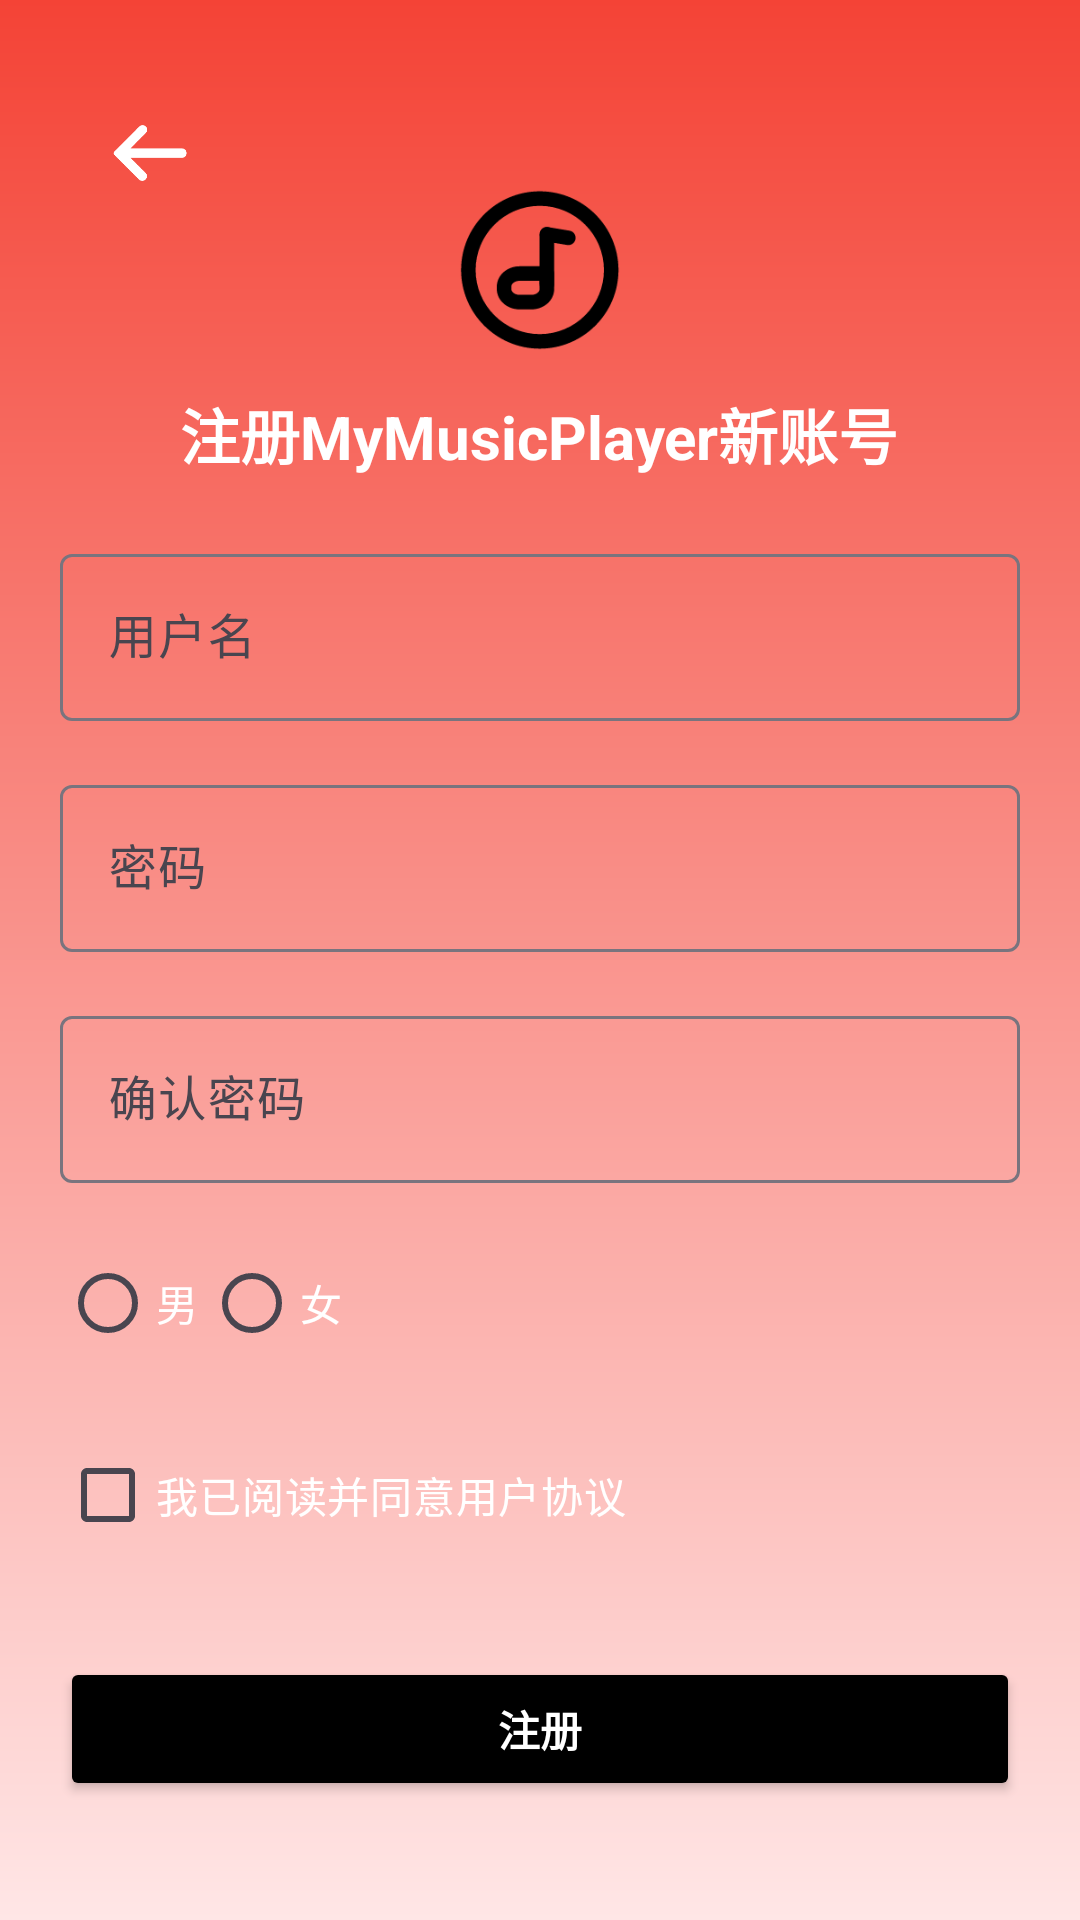

Produce the Android XML layout that renders to this screen, including the resource entries it uses.
<!-- AndroidManifest.xml: application theme Theme.MyMusicPlayer -->
<!-- res/layout/activity_register.xml -->
<?xml version="1.0" encoding="utf-8"?>
<RelativeLayout xmlns:android="http://schemas.android.com/apk/res/android"
    xmlns:app="http://schemas.android.com/apk/res-auto"
    android:layout_width="match_parent"
    android:layout_height="match_parent"
    android:background="@drawable/bg_login"
    android:padding="20dp">

    
    <ImageView
        android:id="@+id/iv_back"
        android:layout_width="30dp"
        android:layout_height="30dp"
        android:layout_marginStart="16dp"
        android:layout_marginTop="16dp"
        android:src="@drawable/ic_back"
        app:tint="@android:color/white" />

    
    <ImageView
        android:id="@+id/iv_logo"
        android:layout_width="60dp"
        android:layout_height="60dp"
        android:layout_centerHorizontal="true"
        android:layout_marginTop="40dp"
        android:scaleType="fitCenter"
        android:src="@drawable/ic_music"
        app:tint="@color/black" />

    
    <TextView
        android:id="@+id/tv_register_title"
        android:layout_width="wrap_content"
        android:layout_height="wrap_content"
        android:layout_below="@id/iv_logo"
        android:layout_centerHorizontal="true"
        android:layout_marginTop="10dp"
        android:text="注册MyMusicPlayer新账号"
        android:textColor="@android:color/white"
        android:textSize="20sp"
        android:textStyle="bold" />

    
    <com.google.android.material.textfield.TextInputLayout
        android:id="@+id/username_input_layout"
        android:layout_width="match_parent"
        android:layout_height="wrap_content"
        android:layout_below="@id/tv_register_title"
        android:layout_marginTop="20dp"
        app:boxBackgroundMode="outline"
        app:hintEnabled="true">

        <com.google.android.material.textfield.TextInputEditText
            android:id="@+id/et_register_username"
            android:layout_width="match_parent"
            android:layout_height="wrap_content"
            android:hint="用户名"
            android:inputType="textPersonName"
            android:textColor="@android:color/white"
            android:textColorHint="@color/white" />
    </com.google.android.material.textfield.TextInputLayout>

    
    <com.google.android.material.textfield.TextInputLayout
        android:id="@+id/password_input_layout"
        android:layout_width="match_parent"
        android:layout_height="wrap_content"
        android:layout_below="@id/username_input_layout"
        android:layout_marginTop="16dp"
        app:boxBackgroundMode="outline">

        <com.google.android.material.textfield.TextInputEditText
            android:id="@+id/et_register_password"
            android:layout_width="match_parent"
            android:layout_height="wrap_content"
            android:hint="密码"
            android:inputType="textPassword"
            android:textColor="@android:color/white"
            android:textColorHint="@color/white" />
    </com.google.android.material.textfield.TextInputLayout>

    
    <com.google.android.material.textfield.TextInputLayout
        android:id="@+id/confirm_password_input_layout"
        android:layout_width="match_parent"
        android:layout_height="wrap_content"
        android:layout_below="@id/password_input_layout"
        android:layout_marginTop="16dp"
        app:boxBackgroundMode="outline">

        <com.google.android.material.textfield.TextInputEditText
            android:id="@+id/confirm_register_password"
            android:layout_width="match_parent"
            android:layout_height="wrap_content"
            android:hint="确认密码"
            android:inputType="textPassword"
            android:textColor="@android:color/white"
            android:textColorHint="@color/white" />
    </com.google.android.material.textfield.TextInputLayout>

    
    <RadioGroup
        android:id="@+id/rg_gender"
        android:layout_width="wrap_content"
        android:layout_height="wrap_content"
        android:layout_below="@id/confirm_password_input_layout"
        android:layout_marginTop="16dp"
        android:orientation="horizontal">

        <RadioButton
            android:id="@+id/rb_male"
            android:layout_width="wrap_content"
            android:layout_height="wrap_content"
            android:text="男"
            android:textColor="@android:color/white" />

        <RadioButton
            android:id="@+id/rb_female"
            android:layout_width="wrap_content"
            android:layout_height="wrap_content"
            android:text="女"
            android:textColor="@android:color/white" />
    </RadioGroup>

    
    <CheckBox
        android:id="@+id/cb_terms"
        android:layout_width="wrap_content"
        android:layout_height="wrap_content"
        android:layout_below="@id/rg_gender"
        android:layout_marginTop="16dp"
        android:text="我已阅读并同意用户协议"
        android:textColor="@android:color/white" />

    
    <Button
        android:id="@+id/btn_register"
        android:layout_width="match_parent"
        android:layout_height="wrap_content"
        android:layout_below="@id/cb_terms"
        android:layout_marginTop="30dp"
        android:backgroundTint="@android:color/background_dark"
        android:text="注册"
        android:textColor="@android:color/white"
        android:textStyle="bold" />

</RelativeLayout>
<!-- resources referenced by this layout -->
<resources>
  <!-- drawable bg_login (drawable) -->
  <?xml version="1.0" encoding="utf-8"?>
  <shape xmlns:android="http://schemas.android.com/apk/res/android">
      <gradient
          android:type="linear"
          android:startColor="#F44336"
          android:endColor="#FFE6E6"
          android:angle="60"/>
  </shape>
  <!-- drawable ic_back: png bitmap (drawable, 1546 bytes) -->
  <!-- drawable ic_music: png bitmap (drawable, 4844 bytes) -->
  <style name="Theme.MyMusicPlayer" parent="Base.Theme.MyMusicPlayer" />
  <style name="Base.Theme.MyMusicPlayer" parent="Theme.Material3.DayNight.NoActionBar">
          
          
          <item name="colorPrimary">@android:color/holo_red_light</item>
          <item name="colorAccent">@color/white</item>
          <item name="colorControlNormal">@color/white</item>
      </style>
  <!-- not gathered from this repository: default colours our renderer supplied (Android Studio template values) -->
  <color name="black">#FF000000</color>
  <color name="white">#FFFFFFFF</color>
</resources>
